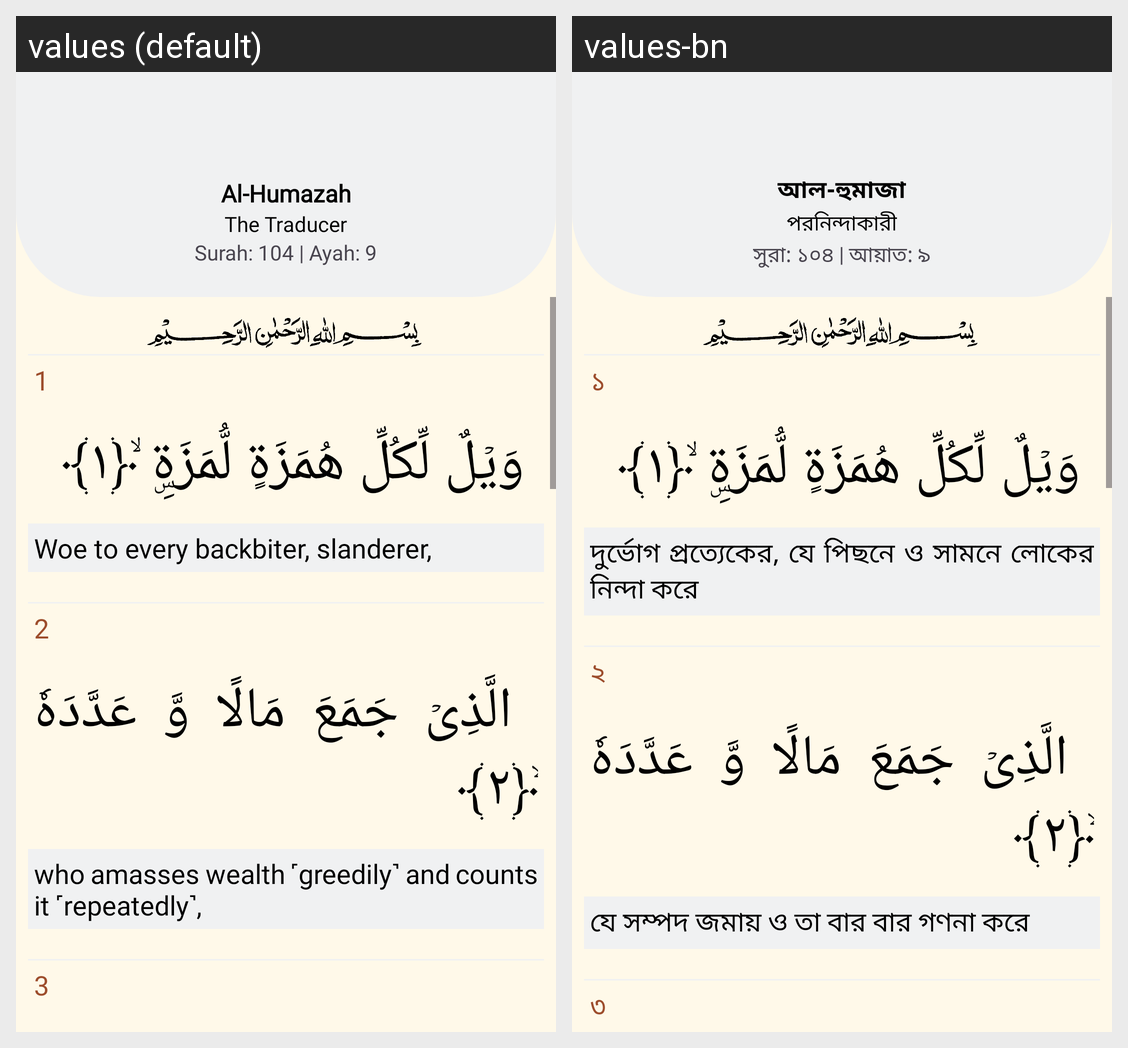

Here is an Android app screen in its default locale and in the app's own translations. Write out the translated-string differences for the strings that appear on this screen.
Android screen res/layout/fragment_quran104.xml rendered under 2 locales, left to right: values (default), values-bn. Device: Nexus 5 (rendered at 1080×1920; each locale shown at half size, 540×960, under a caption strip naming it); theme Theme.Waqt.
Strings drawn on this screen, with the default value and each locale's value (text and hints the layout hard-codes, and strings that could not be matched under every locale, appear in the picture but are not listed):

al_humazah
  values: Al-Humazah
  values-bn: আল-হুমাজা

the_traducer
  values: The Traducer
  values-bn: পরনিন্দাকারী

surah_104_ayah_9
  values: Surah: 104 | Ayah: 9
  values-bn: সুরা: ১০৪ | আয়াত: ৯

_1
  values: 1
  values-bn: ১

woe_to_every_backbiter_slanderer
  values: Woe to every backbiter, slanderer,
  values-bn: দুর্ভোগ প্রত্যেকের, যে পিছনে ও সামনে লোকের নিন্দা করে

_2
  values: 2
  values-bn: ২

who_amasses_wealth_greedily_and_counts_it_repeatedly
  values: who amasses wealth ˹greedily˺ and counts it ˹repeatedly˺,
  values-bn: যে সম্পদ জমায় ও তা বার বার গণনা করে

_3
  values: 3
  values-bn: ৩
